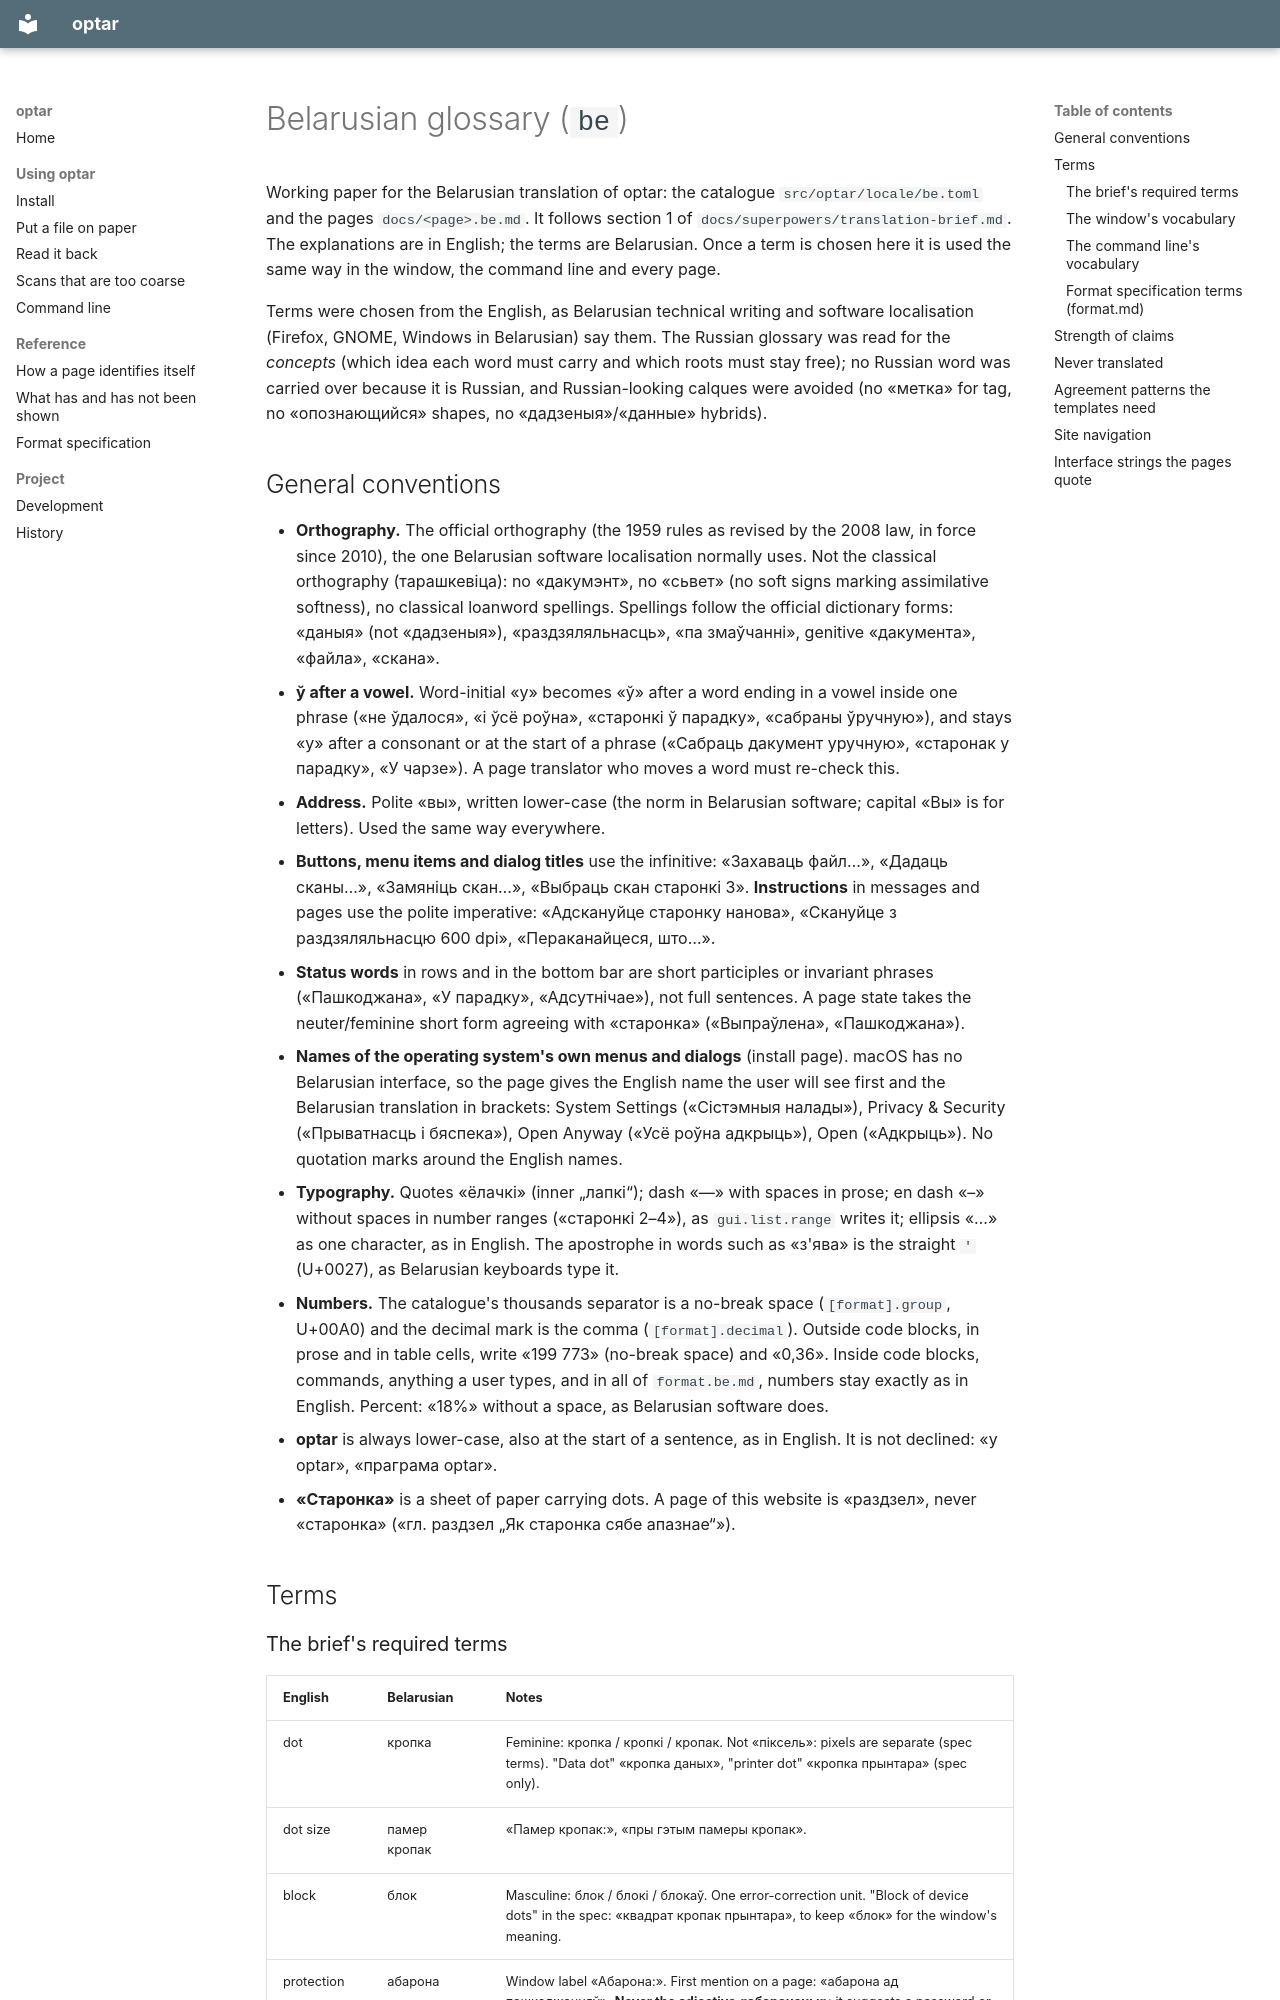

repository: mezinster/optar · page: superpowers/glossaries/be/index.html · generator: mkdocs

# Belarusian glossary (`be`)

Working paper for the Belarusian translation of optar: the catalogue
`src/optar/locale/be.toml` and the pages `docs/<page>.be.md`. It follows
section 1 of `docs/superpowers/translation-brief.md`. The explanations are in
English; the terms are Belarusian. Once a term is chosen here it is used the
same way in the window, the command line and every page.

Terms were chosen from the English, as Belarusian technical writing and
software localisation (Firefox, GNOME, Windows in Belarusian) say them. The
Russian glossary was read for the *concepts* (which idea each word must carry
and which roots must stay free); no Russian word was carried over because it
is Russian, and Russian-looking calques were avoided (no «метка» for tag, no
«опознающийся» shapes, no «дадзеныя»/«данные» hybrids).
